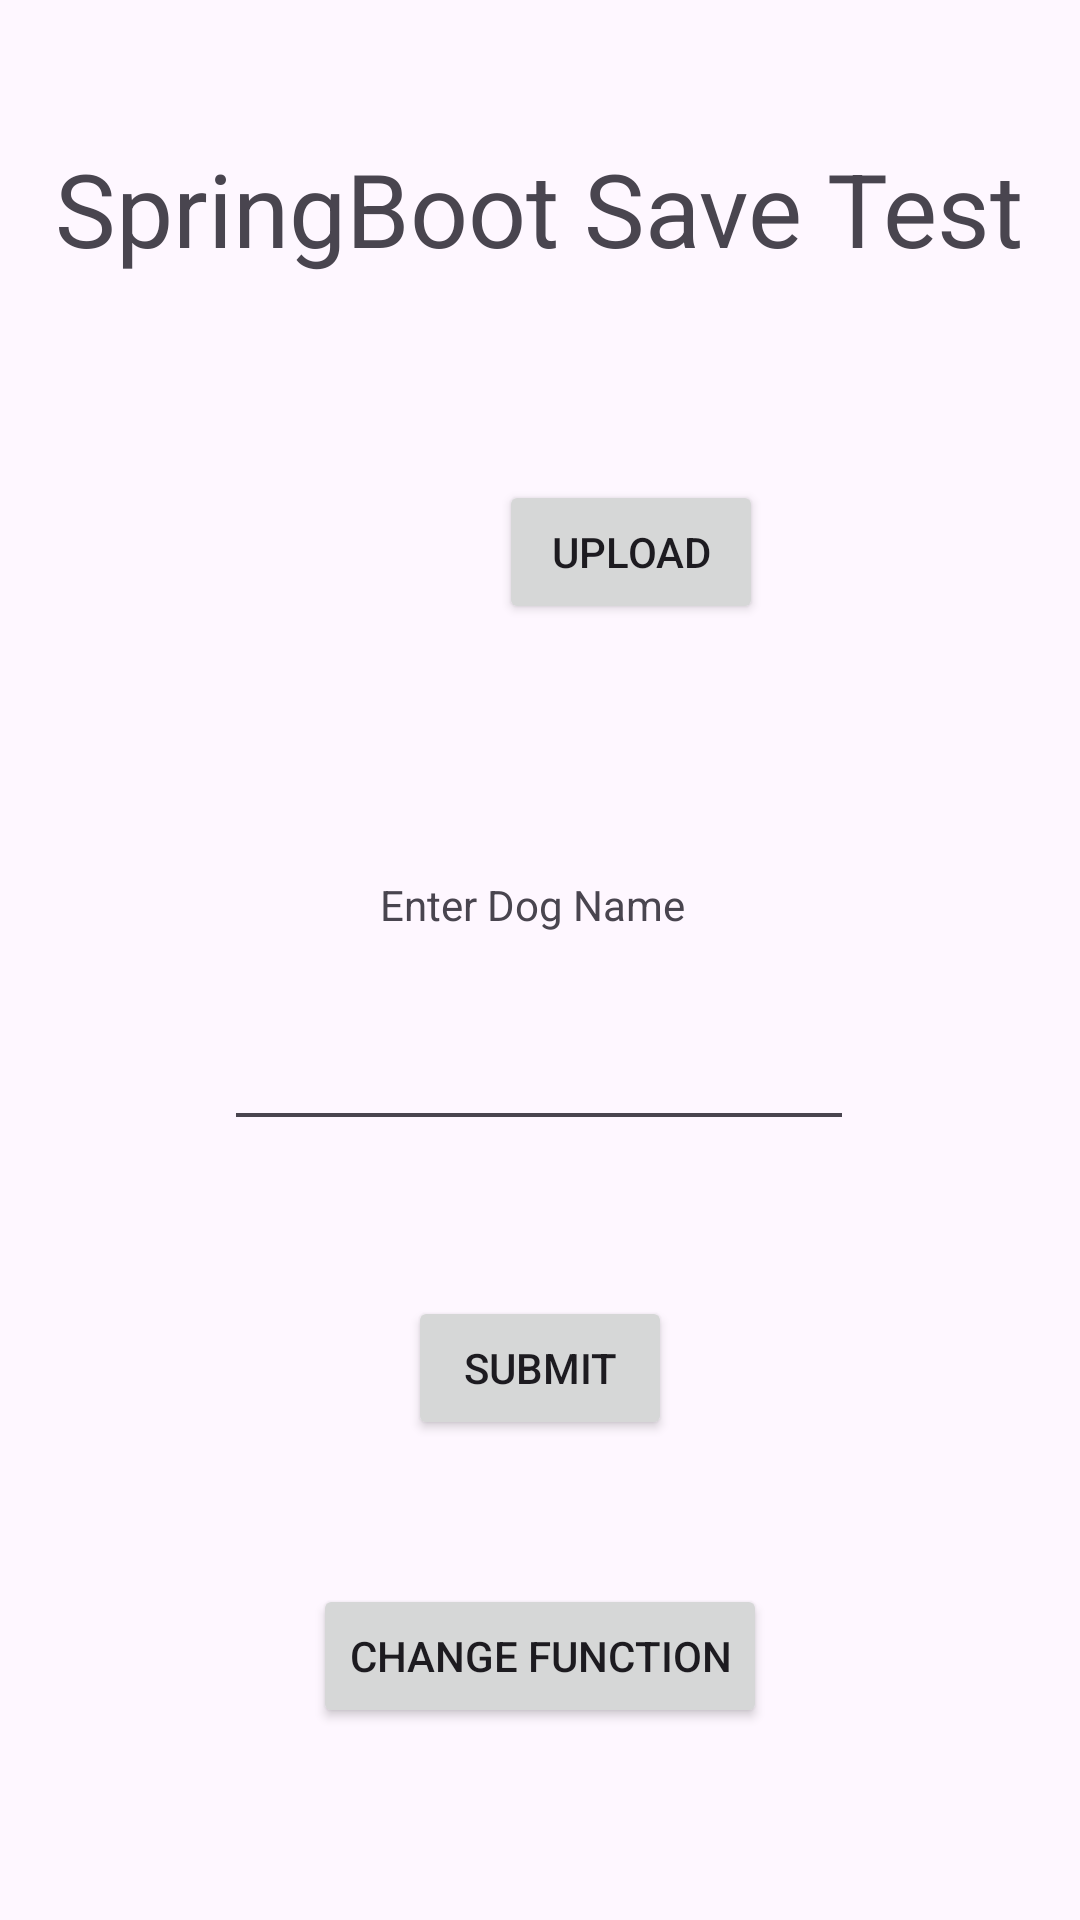

Layout XML and referenced resources for this Android screen:
<!-- AndroidManifest.xml: application theme Theme.DogAdopt -->
<!-- res/layout/activity_main.xml -->
<?xml version="1.0" encoding="utf-8"?>
<androidx.constraintlayout.widget.ConstraintLayout xmlns:android="http://schemas.android.com/apk/res/android"
    xmlns:app="http://schemas.android.com/apk/res-auto"
    xmlns:tools="http://schemas.android.com/tools"
    android:layout_width="match_parent"
    android:layout_height="match_parent"
    tools:context=".MainActivity">

    <EditText
        android:id="@+id/input_username"
        android:layout_width="wrap_content"
        android:layout_height="wrap_content"
        android:layout_marginTop="28dp"
        android:ems="10"
        android:inputType="text"
        app:layout_constraintEnd_toEndOf="parent"
        app:layout_constraintHorizontal_bias="0.497"
        app:layout_constraintStart_toStartOf="parent"
        app:layout_constraintTop_toBottomOf="@+id/textView" />

    <TextView
        android:id="@+id/textView"
        android:layout_width="wrap_content"
        android:layout_height="wrap_content"
        android:layout_marginTop="292dp"
        android:text="Enter Dog Name"
        app:layout_constraintEnd_toEndOf="parent"
        app:layout_constraintHorizontal_bias="0.49"
        app:layout_constraintStart_toStartOf="parent"
        app:layout_constraintTop_toTopOf="parent" />

    <TextView
        android:id="@+id/textView2"
        android:layout_width="wrap_content"
        android:layout_height="wrap_content"
        android:text="Enter Breed"
        app:layout_constraintBottom_toTopOf="@+id/input_email"
        app:layout_constraintEnd_toEndOf="parent"
        app:layout_constraintStart_toStartOf="parent"
        app:layout_constraintTop_toBottomOf="@+id/input_username" />

    <Button
        android:id="@+id/btn_Add"
        android:layout_width="wrap_content"
        android:layout_height="wrap_content"
        android:layout_marginBottom="160dp"
        android:text="Submit"
        app:layout_constraintBottom_toBottomOf="parent"
        app:layout_constraintEnd_toEndOf="parent"
        app:layout_constraintStart_toStartOf="parent" />

    <EditText
        android:id="@+id/input_email"
        android:layout_width="wrap_content"
        android:layout_height="wrap_content"
        android:layout_marginBottom="52dp"
        android:ems="10"
        android:inputType="text"
        app:layout_constraintBottom_toTopOf="@+id/btn_Add"
        app:layout_constraintEnd_toEndOf="parent"
        app:layout_constraintHorizontal_bias="0.497"
        app:layout_constraintStart_toStartOf="parent" />

    <TextView
        android:id="@+id/textView3"
        android:layout_width="wrap_content"
        android:layout_height="wrap_content"
        android:layout_marginBottom="200dp"
        android:text="SpringBoot Save Test"
        android:textSize="34sp"
        app:layout_constraintBottom_toTopOf="@+id/textView"
        app:layout_constraintEnd_toEndOf="parent"
        app:layout_constraintHorizontal_bias="0.494"
        app:layout_constraintStart_toStartOf="parent" />

    <ImageView
        android:id="@+id/previewImage"
        android:layout_width="wrap_content"
        android:layout_height="wrap_content"
        android:layout_marginStart="64dp"
        android:layout_marginTop="32dp"
        app:layout_constraintStart_toStartOf="parent"
        app:layout_constraintTop_toBottomOf="@+id/textView3" />

    <Button
        android:id="@+id/uploadImage"
        android:layout_width="wrap_content"
        android:layout_height="wrap_content"
        android:layout_marginTop="68dp"
        android:text="Upload"
        app:layout_constraintEnd_toEndOf="parent"
        app:layout_constraintHorizontal_bias="0.492"
        app:layout_constraintStart_toEndOf="@+id/previewImage"
        app:layout_constraintTop_toBottomOf="@+id/textView3" />

    <Button
        android:id="@+id/changeButton"
        android:layout_width="wrap_content"
        android:layout_height="wrap_content"
        android:layout_marginTop="48dp"
        android:text="Change Function"
        app:layout_constraintEnd_toEndOf="parent"
        app:layout_constraintHorizontal_bias="0.5"
        app:layout_constraintStart_toStartOf="parent"
        app:layout_constraintTop_toBottomOf="@+id/btn_Add" />
</androidx.constraintlayout.widget.ConstraintLayout>
<!-- resources referenced by this layout -->
<resources>
  <style name="Theme.DogAdopt" parent="Base.Theme.DogAdopt" />
  <style name="Base.Theme.DogAdopt" parent="Theme.Material3.DayNight.NoActionBar">
          
          <item name="colorPrimary">#539D7A</item>
          <item name="colorPrimaryContainer">#539D7A</item>
      </style>
</resources>
